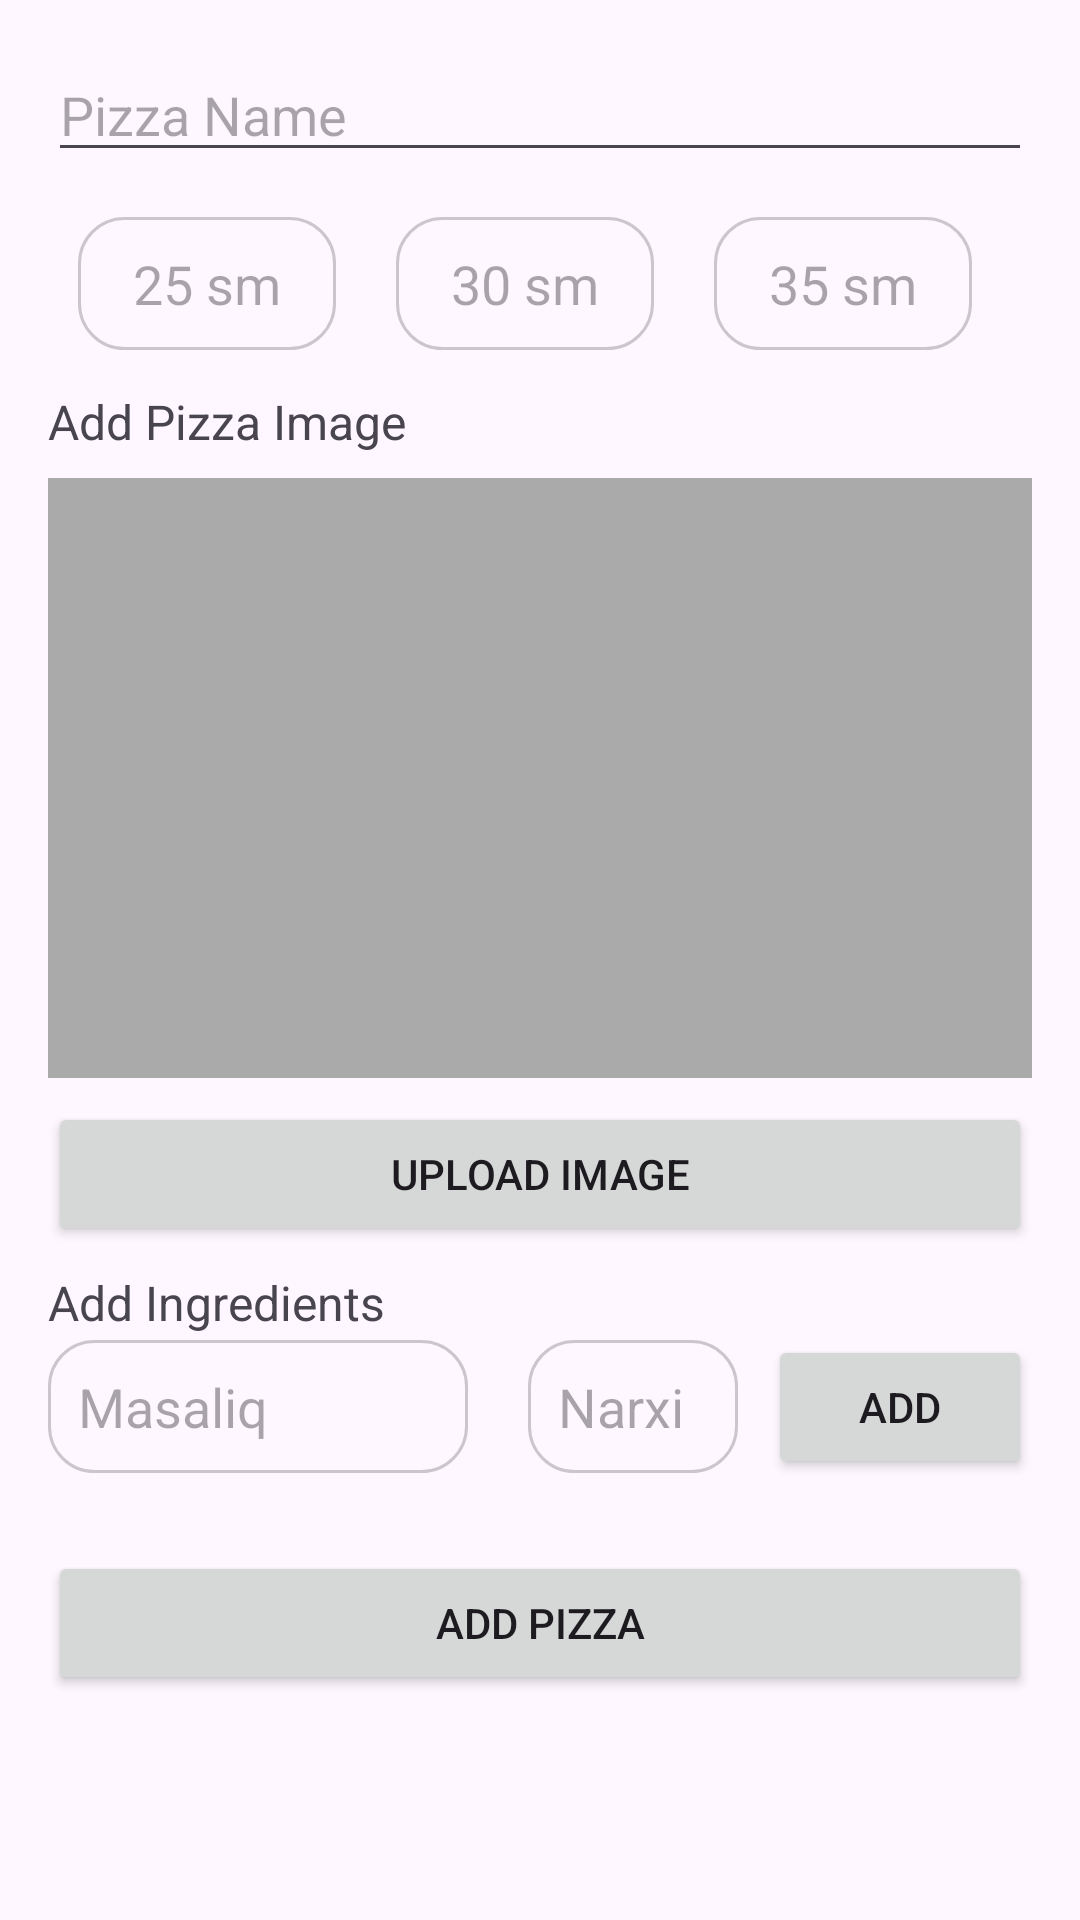

Layout XML and referenced resources for this Android screen:
<!-- AndroidManifest.xml: application theme Theme.MyPizza -->
<!-- res/layout/activity_menu_add_pizza.xml -->
<androidx.core.widget.NestedScrollView
    xmlns:android="http://schemas.android.com/apk/res/android"
    android:layout_width="match_parent"
    android:layout_height="match_parent">

<LinearLayout
    android:layout_width="match_parent"
    android:layout_height="match_parent"
    android:orientation="vertical"
    android:padding="16dp">

    <EditText
        android:id="@+id/etPizzaName"
        android:layout_width="match_parent"
        android:layout_height="wrap_content"
        android:hint="Pizza Name"
        android:inputType="text" />

    <LinearLayout
        android:layout_width="match_parent"
        android:orientation="horizontal"
        android:paddingHorizontal="10dp"
        android:paddingVertical="5dp"
        android:layout_marginTop="10dp"
        android:layout_height="wrap_content">

        <EditText
            android:id="@+id/etPizzaPrice25"
            android:layout_width="0dp"
            android:layout_weight="1"
            android:paddingHorizontal="10dp"
            android:paddingVertical="10dp"
            android:gravity="center"
            android:layout_height="wrap_content"
            android:hint="25 sm"
            android:layout_marginEnd="10dp"
            android:background="@drawable/shape_edit"
            android:inputType="numberDecimal" />

        <EditText
            android:id="@+id/etPizzaPrice30"
            android:layout_width="0dp"
            android:layout_weight="1"

            android:paddingHorizontal="10dp"
            android:paddingVertical="10dp"
            android:gravity="center"
            android:layout_marginHorizontal="10dp"
            android:layout_height="wrap_content"
            android:hint="30 sm"
            android:background="@drawable/shape_edit"
            android:inputType="numberDecimal" />

        <EditText
            android:id="@+id/etPizzaPrice35"
            android:layout_width="0dp"
            android:layout_weight="1"
            android:paddingHorizontal="10dp"
            android:paddingVertical="10dp"
            android:gravity="center"
            android:layout_marginHorizontal="10dp"
            android:layout_height="wrap_content"
            android:hint="35 sm"
            android:background="@drawable/shape_edit"
            android:inputType="numberDecimal" />

    </LinearLayout>



    <TextView
        android:layout_width="match_parent"
        android:layout_height="wrap_content"
        android:text="Add Pizza Image"
        android:textSize="16sp"
        android:paddingTop="8dp" />

    <ImageView
        android:id="@+id/ivPizzaImage"
        android:layout_width="match_parent"
        android:layout_height="200dp"
        android:layout_marginTop="8dp"
        android:scaleType="centerCrop"
        android:background="@android:color/darker_gray" />

    <Button
        android:id="@+id/btnUploadImage"
        android:layout_width="match_parent"
        android:layout_height="wrap_content"
        android:text="Upload Image"
        android:layout_marginTop="8dp" />

    <TextView
        android:layout_width="match_parent"
        android:layout_height="wrap_content"
        android:text="Add Ingredients"
        android:textSize="16sp"
        android:paddingTop="8dp" />

    <LinearLayout
        android:layout_width="match_parent"
        android:layout_height="wrap_content"
        android:orientation="horizontal"
        android:gravity="center_vertical">

        <EditText
            android:id="@+id/etIngredient"
            android:layout_width="0dp"
            android:layout_height="wrap_content"
            android:layout_weight="2"
            android:paddingHorizontal="10dp"
            android:paddingVertical="10dp"
            android:layout_marginEnd="10dp"
            android:background="@drawable/shape_edit"
            android:hint="Masaliq"
            android:inputType="text" />
        <EditText
            android:id="@+id/etIngredientPrice"
            android:layout_width="0dp"
            android:layout_height="wrap_content"
            android:layout_weight="1"
            android:layout_marginHorizontal="10dp"
            android:paddingHorizontal="10dp"
            android:paddingVertical="10dp"
            android:background="@drawable/shape_edit"
            android:hint="Narxi"
            android:inputType="text" />

        <Button
            android:id="@+id/btnAddIngredient"
            android:layout_width="wrap_content"
            android:layout_height="wrap_content"
            android:text="Add" />
    </LinearLayout>

    <androidx.recyclerview.widget.RecyclerView
        android:id="@+id/rvIngredients"
        android:layout_width="match_parent"
        android:layout_height="wrap_content"
        android:layout_marginTop="8dp" />

    <Button
        android:id="@+id/btnAddPizza"
        android:layout_width="match_parent"
        android:layout_height="wrap_content"
        android:text="Add Pizza"
        android:layout_marginTop="16dp" />
</LinearLayout>
</androidx.core.widget.NestedScrollView>
<!-- resources referenced by this layout -->
<resources>
  <!-- drawable shape_edit (drawable) -->
  <?xml version="1.0" encoding="utf-8"?>
  <shape android:shape="rectangle" xmlns:android="http://schemas.android.com/apk/res/android">
  
      <corners android:radius="15dp"/>
      <stroke android:color="#33000000"
          android:width="1dp"/>
  </shape>
  <style name="Theme.MyPizza" parent="Base.Theme.MyPizza" />
  <style name="Base.Theme.MyPizza" parent="Theme.Material3.DayNight.NoActionBar">
          
          
      </style>
</resources>
